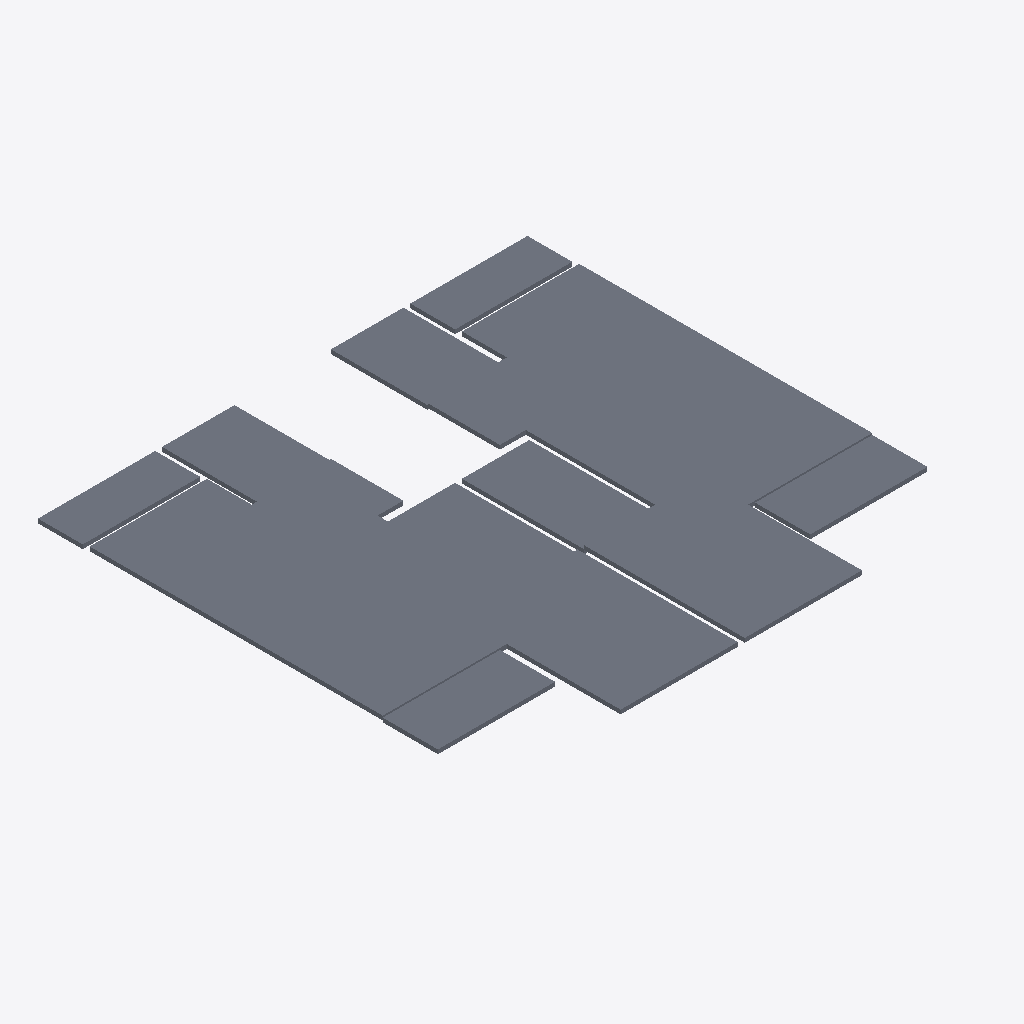
Isometric view of an IFC building model (IFC-SPF (STEP), schema IFC2X3, length unit millimetre), seen from the south-west, elements coloured by IFC class: 10 slabs (grey).
Extent 14.2 m × 13.3 m × 0.2 m (x, y, z). Storeys (1): 4层 at 9.00 m. Elements (10): 10 IfcSlab.

HEADER;
FILE_DESCRIPTION((''),'2;1');
FILE_NAME('','2023-05-09T17:23:05',(''),(''),'','BIMserver','');
FILE_SCHEMA(('IFC2X3'));
ENDSEC;
DATA;
#182=IFCPROJECT('1J5sbZvdvB_hhZ5d_ASqfT',#53,'项目编号',$,$,'项目名称','项目状态',(#59),#1);
#158=IFCSITE('1J5sbZvdvB_hhZ5d_ASqfV',#53,'Default',$,'',#159,$,$,.ELEMENT.,(42,21,31,181945),(-71,-3,-24,-263305),0.0,$,$);
#180=IFCBUILDING('1J5sbZvdvB_hhZ5d_ASqfS',#53,'',$,$,#181,$,'',.ELEMENT.,$,$,$);
#135=IFCBUILDINGSTOREY('1J5sbZvdvB_hhZ5dzrZwck',#53,'4层',$,$,#136,$,'4层',.ELEMENT.,9000.00000000052);
#155=IFCSLAB('0rm6_PkL9Cs8aVAPDlpiy$',#53,'楼板:住宅楼板 - 120mm:282636',$,'楼板:住宅楼板 - 120mm',#156,#78,'282636',.FLOOR.);
#137=IFCSLAB('0rm6_PkL9Cs8aVAPDlpj3x',#53,'楼板:住宅楼板 - 120mm:282568',$,'楼板:住宅楼板 - 120mm',#138,#60,'282568',.FLOOR.);
#141=IFCSLAB('0rm6_PkL9Cs8aVAPDlpj3j',#53,'楼板:住宅楼板 - 120mm:282590',$,'楼板:住宅楼板 - 120mm',#142,#64,'282590',.FLOOR.);
#143=IFCSLAB('1Wzezn5BDANuqNvlMr3cjg',#53,'楼板:住宅楼板 - 120mm:282590:2',$,'楼板:住宅楼板 - 120mm',#144,#66,'282590',.FLOOR.);
#145=IFCSLAB('0rm6_PkL9Cs8aVAPDlpj3Q',#53,'楼板:住宅楼板 - 120mm:282601',$,'楼板:住宅楼板 - 120mm',#146,#68,'282601',.FLOOR.);
#151=IFCSLAB('0rm6_PkL9Cs8aVAPDlpj3D',#53,'楼板:住宅楼板 - 120mm:282622',$,'楼板:住宅楼板 - 120mm',#152,#74,'282622',.FLOOR.);
#153=IFCSLAB('0rm6_PkL9Cs8aVAPDlpiys',#53,'楼板:住宅楼板 - 120mm:282629',$,'楼板:住宅楼板 - 120mm',#154,#76,'282629',.FLOOR.);
#139=IFCSLAB('0rm6_PkL9Cs8aVAPDlpj3a',#53,'楼板:住宅楼板 - 120mm:282583',$,'楼板:住宅楼板 - 120mm',#140,#62,'282583',.FLOOR.);
#147=IFCSLAB('0rm6_PkL9Cs8aVAPDlpj33',#53,'楼板:住宅楼板 - 120mm:282608',$,'楼板:住宅楼板 - 120mm',#148,#70,'282608',.FLOOR.);
#149=IFCSLAB('0rm6_PkL9Cs8aVAPDlpj34',#53,'楼板:住宅楼板 - 120mm:282615',$,'楼板:住宅楼板 - 120mm',#150,#72,'282615',.FLOOR.);
ENDSEC;
